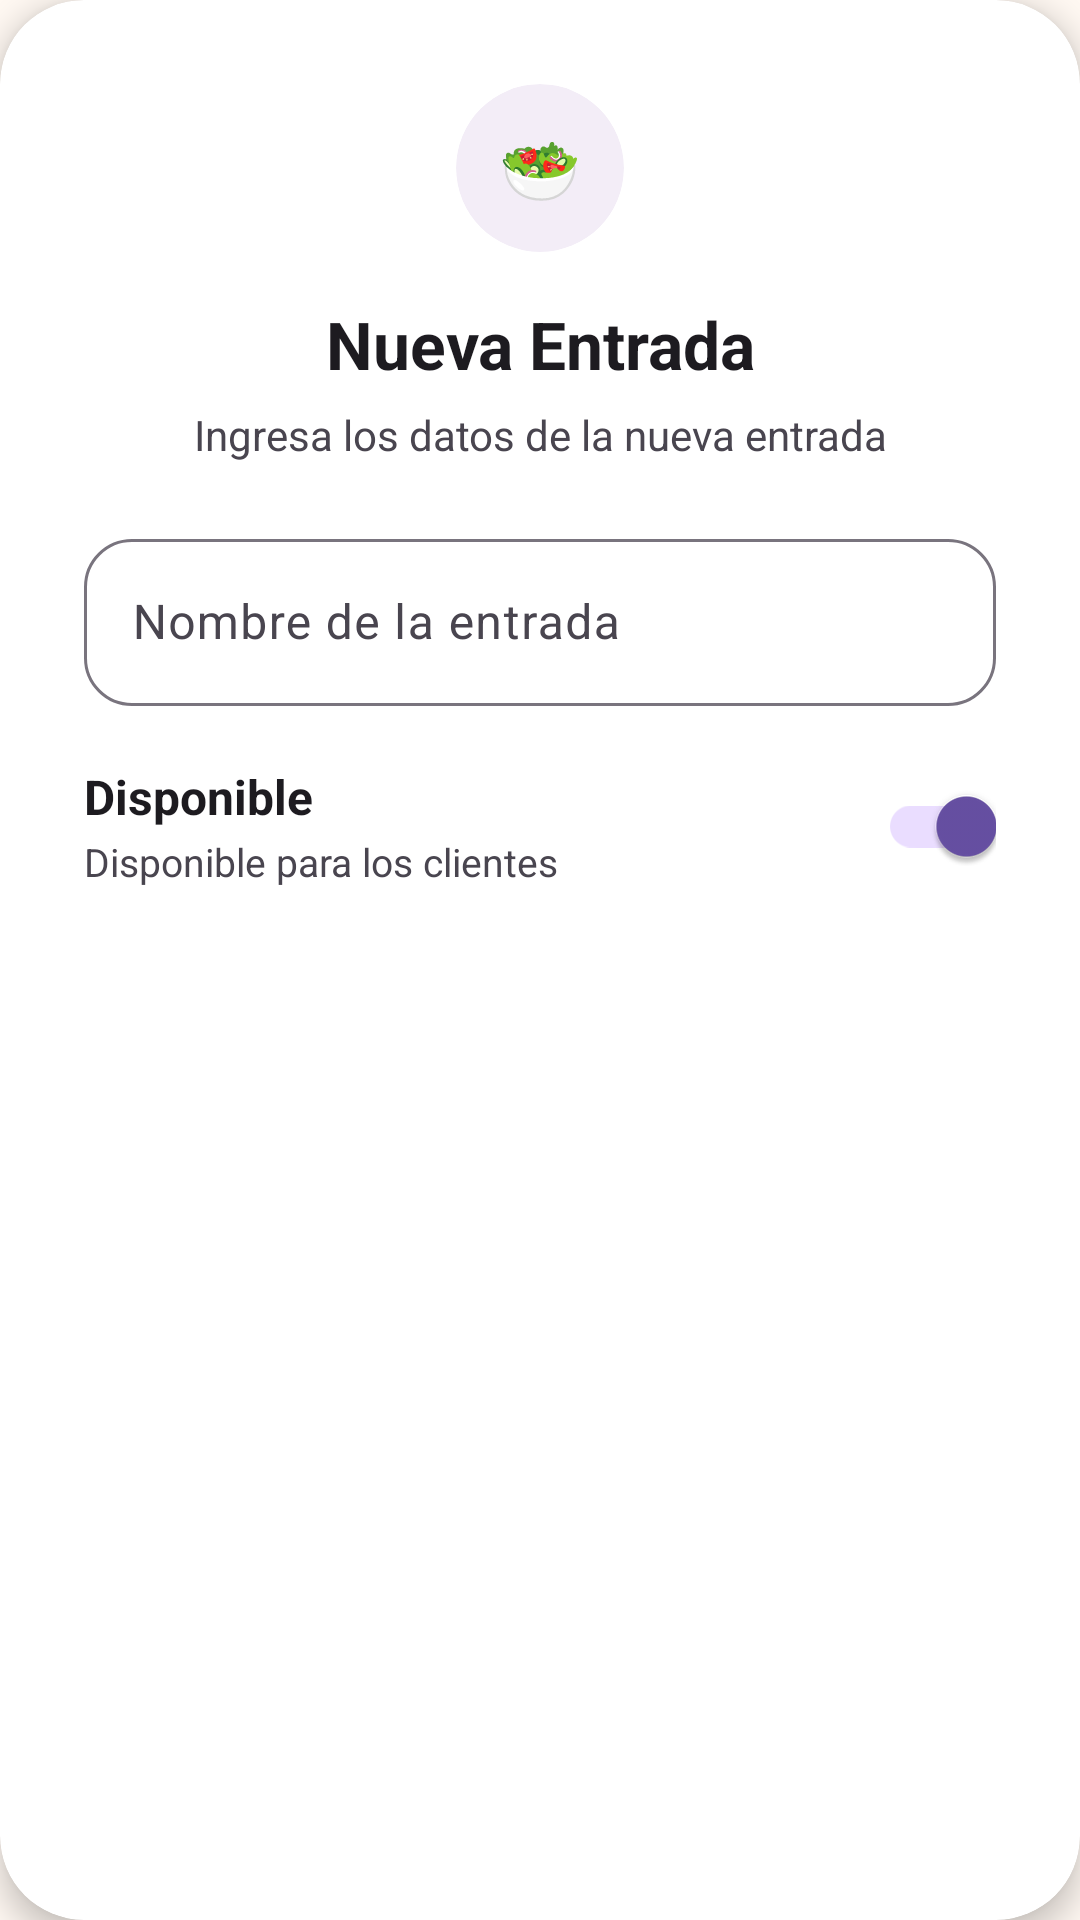

Produce the Android XML layout that renders to this screen, including the resource entries it uses.
<!-- AndroidManifest.xml: application theme Theme.AppZetaR -->
<!-- res/layout/dialog_agregar_entrada.xml -->
<?xml version="1.0" encoding="utf-8"?>
<com.google.android.material.card.MaterialCardView
    xmlns:android="http://schemas.android.com/apk/res/android"
    xmlns:app="http://schemas.android.com/apk/res-auto"
    android:layout_width="match_parent"
    android:layout_height="wrap_content"
    app:cardCornerRadius="28dp"
    app:cardElevation="6dp"
    app:strokeWidth="0dp"
    app:cardBackgroundColor="@android:color/white">

    <LinearLayout
        android:layout_width="match_parent"
        android:layout_height="wrap_content"
        android:orientation="vertical"
        android:padding="28dp">

        <com.google.android.material.card.MaterialCardView
            android:layout_width="56dp"
            android:layout_height="56dp"
            android:layout_gravity="center_horizontal"
            android:layout_marginBottom="16dp"
            app:cardCornerRadius="28dp"
            app:cardElevation="0dp"
            app:strokeWidth="0dp"
            app:cardBackgroundColor="#F3EDF7">

            <TextView
                android:layout_width="wrap_content"
                android:layout_height="wrap_content"
                android:layout_gravity="center"
                android:text="🥗"
                android:textSize="22sp" />

        </com.google.android.material.card.MaterialCardView>

        <TextView
            android:layout_width="match_parent"
            android:layout_height="wrap_content"
            android:text="Nueva Entrada"
            android:textAlignment="center"
            android:textColor="#1D1B20"
            android:textSize="22sp"
            android:textStyle="bold" />

        <TextView
            android:layout_width="match_parent"
            android:layout_height="wrap_content"
            android:layout_marginTop="6dp"
            android:text="Ingresa los datos de la nueva entrada"
            android:textAlignment="center"
            android:textColor="#49454F"
            android:textSize="14sp" />

        <com.google.android.material.textfield.TextInputLayout
            android:id="@+id/tilNombreEntrada"
            style="@style/Widget.Material3.TextInputLayout.OutlinedBox"
            android:layout_width="match_parent"
            android:layout_height="wrap_content"
            android:layout_marginTop="20dp"
            app:boxCornerRadiusBottomEnd="16dp"
            app:boxCornerRadiusBottomStart="16dp"
            app:boxCornerRadiusTopEnd="16dp"
            app:boxCornerRadiusTopStart="16dp">

            <com.google.android.material.textfield.TextInputEditText
                android:id="@+id/etNombreEntrada"
                android:layout_width="match_parent"
                android:layout_height="wrap_content"
                android:hint="Nombre de la entrada"
                android:inputType="textCapWords|textAutoCorrect"
                android:maxLines="1"
                android:textColor="#1D1B20"
                android:textSize="16sp" />

        </com.google.android.material.textfield.TextInputLayout>

        <LinearLayout
            android:layout_width="match_parent"
            android:layout_height="wrap_content"
            android:layout_marginTop="16dp"
            android:gravity="center_vertical"
            android:orientation="horizontal">

            <LinearLayout
                android:layout_width="0dp"
                android:layout_height="wrap_content"
                android:layout_weight="1"
                android:orientation="vertical">

                <TextView
                    android:layout_width="wrap_content"
                    android:layout_height="wrap_content"
                    android:text="Disponible"
                    android:textColor="#1D1B20"
                    android:textSize="16sp"
                    android:textStyle="bold" />

                <TextView
                    android:layout_width="wrap_content"
                    android:layout_height="wrap_content"
                    android:layout_marginTop="2dp"
                    android:text="Disponible para los clientes"
                    android:textColor="#49454F"
                    android:textSize="13sp" />

            </LinearLayout>

            <com.google.android.material.switchmaterial.SwitchMaterial
                android:id="@+id/switchDisponible"
                android:layout_width="wrap_content"
                android:layout_height="wrap_content"
                android:checked="true" />

        </LinearLayout>

    </LinearLayout>

</com.google.android.material.card.MaterialCardView>
<!-- resources referenced by this layout -->
<resources>
  <style name="Theme.AppZetaR" parent="Base.Theme.AppZetaR" />
  <style name="Base.Theme.AppZetaR" parent="Theme.Material3.DayNight.NoActionBar">
  
          <item name="android:windowBackground">#FFF8F2</item>
  
      </style>
</resources>
